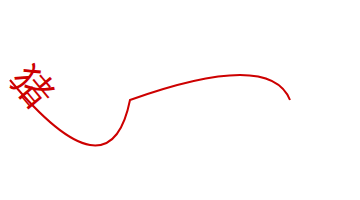
t = 0.00 s
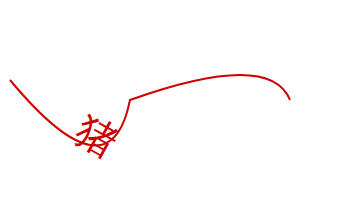
t = 0.75 s
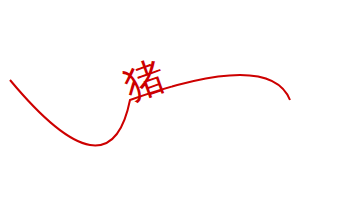
t = 1.50 s
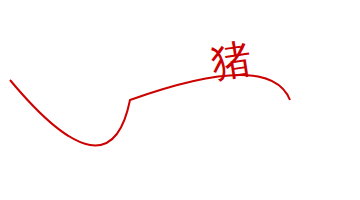
t = 2.25 s

The animated SVG that drew these frames (rendered in a browser with its animation timeline set to each time). Animation: 1 SMIL element (animateMotion=1); one cycle of 3.00 s, repeats indefinitely.

<svg width="360" height="200" xmlns="http://www.w3.org/2000/svg">
  <text font-size="40" x="0" y="0" fill="#cd0000">猪
    <animateMotion path="M10,80 q100,120 120,20 q140,-50 160,0" rotate="auto" begin="0s" dur="3s" repeatCount="indefinite"/>
  </text>
  <path id="path1" d="M10,80 q100,120 120,20 q140,-50 160,0" stroke="#cd0000" stroke-width="2" fill="none" />
</svg>